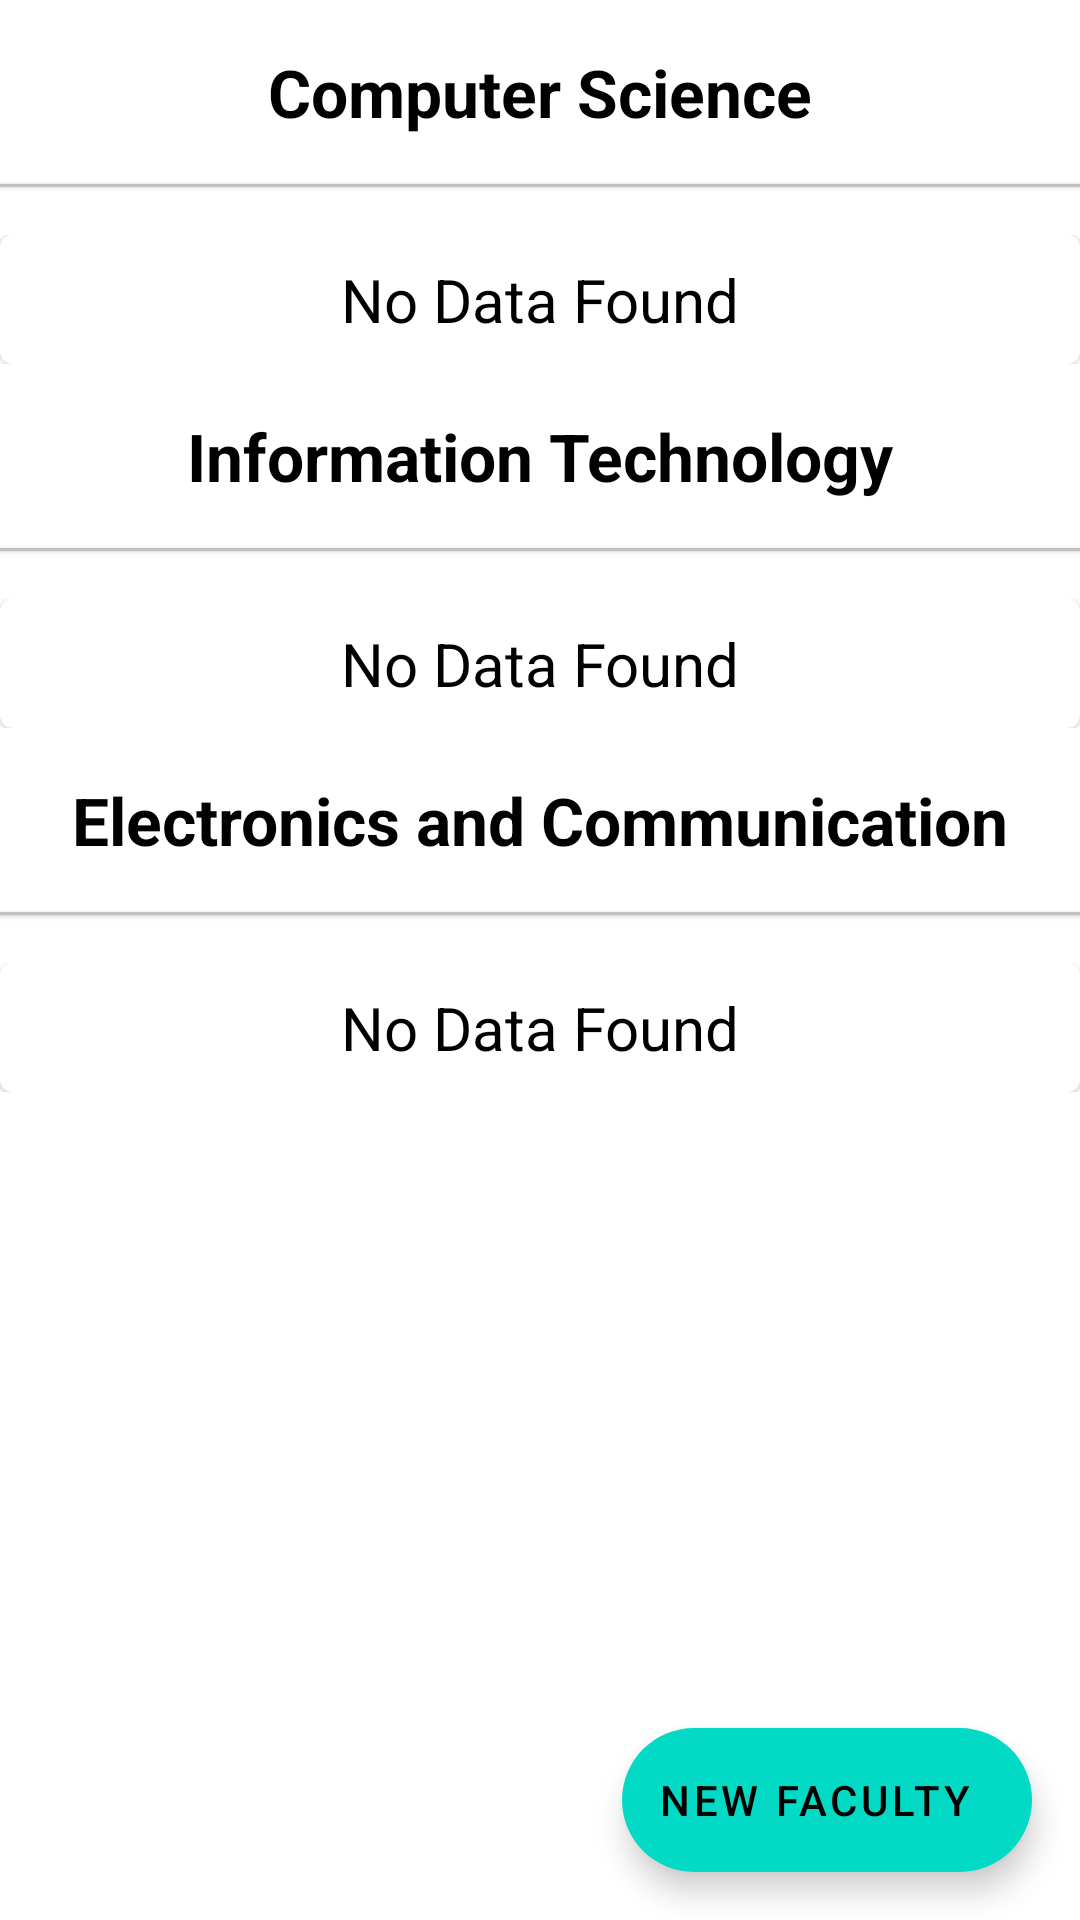

The Android layout XML behind this screen, and the referenced resources:
<!-- AndroidManifest.xml: application theme Theme.CollegeAppAdmin -->
<!-- res/layout/activity_update_faculty.xml -->
<?xml version="1.0" encoding="utf-8"?>
<androidx.coordinatorlayout.widget.CoordinatorLayout xmlns:android="http://schemas.android.com/apk/res/android"
    xmlns:app="http://schemas.android.com/apk/res-auto"
    xmlns:tools="http://schemas.android.com/tools"
    android:layout_width="match_parent"
    android:layout_height="match_parent"
    tools:context=".Faculty.updateFaculty">
<com.google.android.material.floatingactionbutton.ExtendedFloatingActionButton
    android:layout_width="wrap_content"
    android:layout_height="wrap_content"
    android:id="@+id/updateFaculty_fab"
    android:layout_gravity="bottom|right"
    android:layout_margin="16dp"
    android:text="New Faculty"
    app:icon="@drawable/ic_baseline_add_faculty"
    android:elevation="8dp"
    app:fabSize="normal"
    />

    <androidx.core.widget.NestedScrollView
        android:layout_width="match_parent"
        android:layout_height="match_parent">

        <LinearLayout
            android:layout_width="match_parent"
            android:layout_height="match_parent"
            android:orientation="vertical">

            <TextView
                android:layout_width="match_parent"
                android:layout_height="wrap_content"
                android:layout_marginTop="16dp"
                android:gravity="center"
                android:text="Computer Science"
                android:elevation="1dp"
                android:textColor="@color/black"
                android:textSize="22sp"
                android:textStyle="bold" />

            <View
                android:layout_width="match_parent"
                android:layout_height="1dp"
                android:layout_marginVertical="16dp"
                android:background="#c1c1c1"
                android:elevation="1dp"/>

            <androidx.recyclerview.widget.RecyclerView
                android:id="@+id/updateFaculty_cs_rv"
                android:layout_width="match_parent"
                android:layout_height="wrap_content"
                android:nestedScrollingEnabled="false"
                android:visibility="gone" />

            <LinearLayout
                android:id="@+id/updateFaculty_nodatafoundcs"
                android:layout_width="match_parent"
                android:layout_height="wrap_content"
                android:orientation="vertical">

                <include
                    layout="@layout/no_data_found"
                    android:visibility="visible" />
            </LinearLayout>

            <TextView
                android:layout_width="match_parent"
                android:layout_height="wrap_content"
                android:layout_marginTop="16dp"
                android:gravity="center"
                android:elevation="1dp"
                android:text="Information Technology"
                android:textColor="@color/black"
                android:textSize="22sp"
                android:textStyle="bold" />

            <View
                android:layout_width="match_parent"
                android:layout_height="1dp"
                android:layout_marginVertical="16dp"
                android:elevation="1dp"
                android:background="#c1c1c1" />

            <androidx.recyclerview.widget.RecyclerView
                android:id="@+id/updateFaculty_IT_rv"
                android:layout_width="match_parent"
                android:layout_height="wrap_content"
                android:nestedScrollingEnabled="false"
                android:visibility="gone" />

            <LinearLayout
                android:id="@+id/updateFaculty_nodatafoundIT"
                android:layout_width="match_parent"
                android:layout_height="wrap_content"
                android:orientation="vertical">

                <include layout="@layout/no_data_found" />
            </LinearLayout>

            <TextView
                android:layout_width="match_parent"
                android:layout_height="wrap_content"
                android:layout_marginTop="16dp"
                android:gravity="center"
                android:text="Electronics and Communication"
                android:elevation="1dp"
                android:textColor="@color/black"
                android:textSize="22sp"
                android:textStyle="bold" />

            <View
                android:layout_width="match_parent"
                android:layout_height="1dp"
                android:layout_marginVertical="16dp"
                android:elevation="1dp"
                android:background="#c1c1c1" />

            <androidx.recyclerview.widget.RecyclerView
                android:id="@+id/updateFaculty_ece_rv"
                android:layout_width="match_parent"
                android:layout_height="wrap_content"
                android:nestedScrollingEnabled="false"
                android:visibility="gone" />

            <LinearLayout
                android:id="@+id/updateFaculty_nodatafoundEce"
                android:layout_width="match_parent"
                android:layout_height="wrap_content"
                android:orientation="vertical">

                <include layout="@layout/no_data_found" />
            </LinearLayout>
        </LinearLayout>

    </androidx.core.widget.NestedScrollView>
</androidx.coordinatorlayout.widget.CoordinatorLayout>
<!-- res/layout/no_data_found.xml (included above) -->
<?xml version="1.0" encoding="utf-8"?>
<com.google.android.material.card.MaterialCardView xmlns:android="http://schemas.android.com/apk/res/android"
    android:layout_width="match_parent"
    android:layout_height="match_parent"
    android:id="@+id/nodataFound">
    <TextView
        android:layout_width="match_parent"
        android:layout_height="wrap_content"
        android:text="No Data Found"
        android:gravity="center"
        android:textSize="20sp"
        android:layout_margin="8dp"
        android:textColor="@color/black"
        />

</com.google.android.material.card.MaterialCardView>
<!-- resources referenced by this layout -->
<resources>
  <style name="Theme.CollegeAppAdmin" parent="Theme.MaterialComponents.DayNight.NoActionBar">
          
          <item name="colorPrimary">@color/purple_500</item>
          <item name="colorPrimaryVariant">@color/purple_700</item>
          <item name="colorOnPrimary">@color/white</item>
          
          <item name="colorSecondary">@color/teal_200</item>
          <item name="colorSecondaryVariant">@color/teal_700</item>
          <item name="colorOnSecondary">@color/black</item>
          
          <item name="android:statusBarColor" tools:targetApi="l">?attr/colorPrimaryVariant</item>
          
      </style>
  <!-- not gathered from this repository: default colours our renderer supplied (Android Studio template values) -->
  <color name="purple_500">#FF6200EE</color>
  <color name="purple_700">#FF3700B3</color>
  <color name="teal_200">#FF03DAC5</color>
  <color name="teal_700">#FF018786</color>
  <color name="black">#FF000000</color>
  <color name="white">#FFFFFFFF</color>
</resources>
